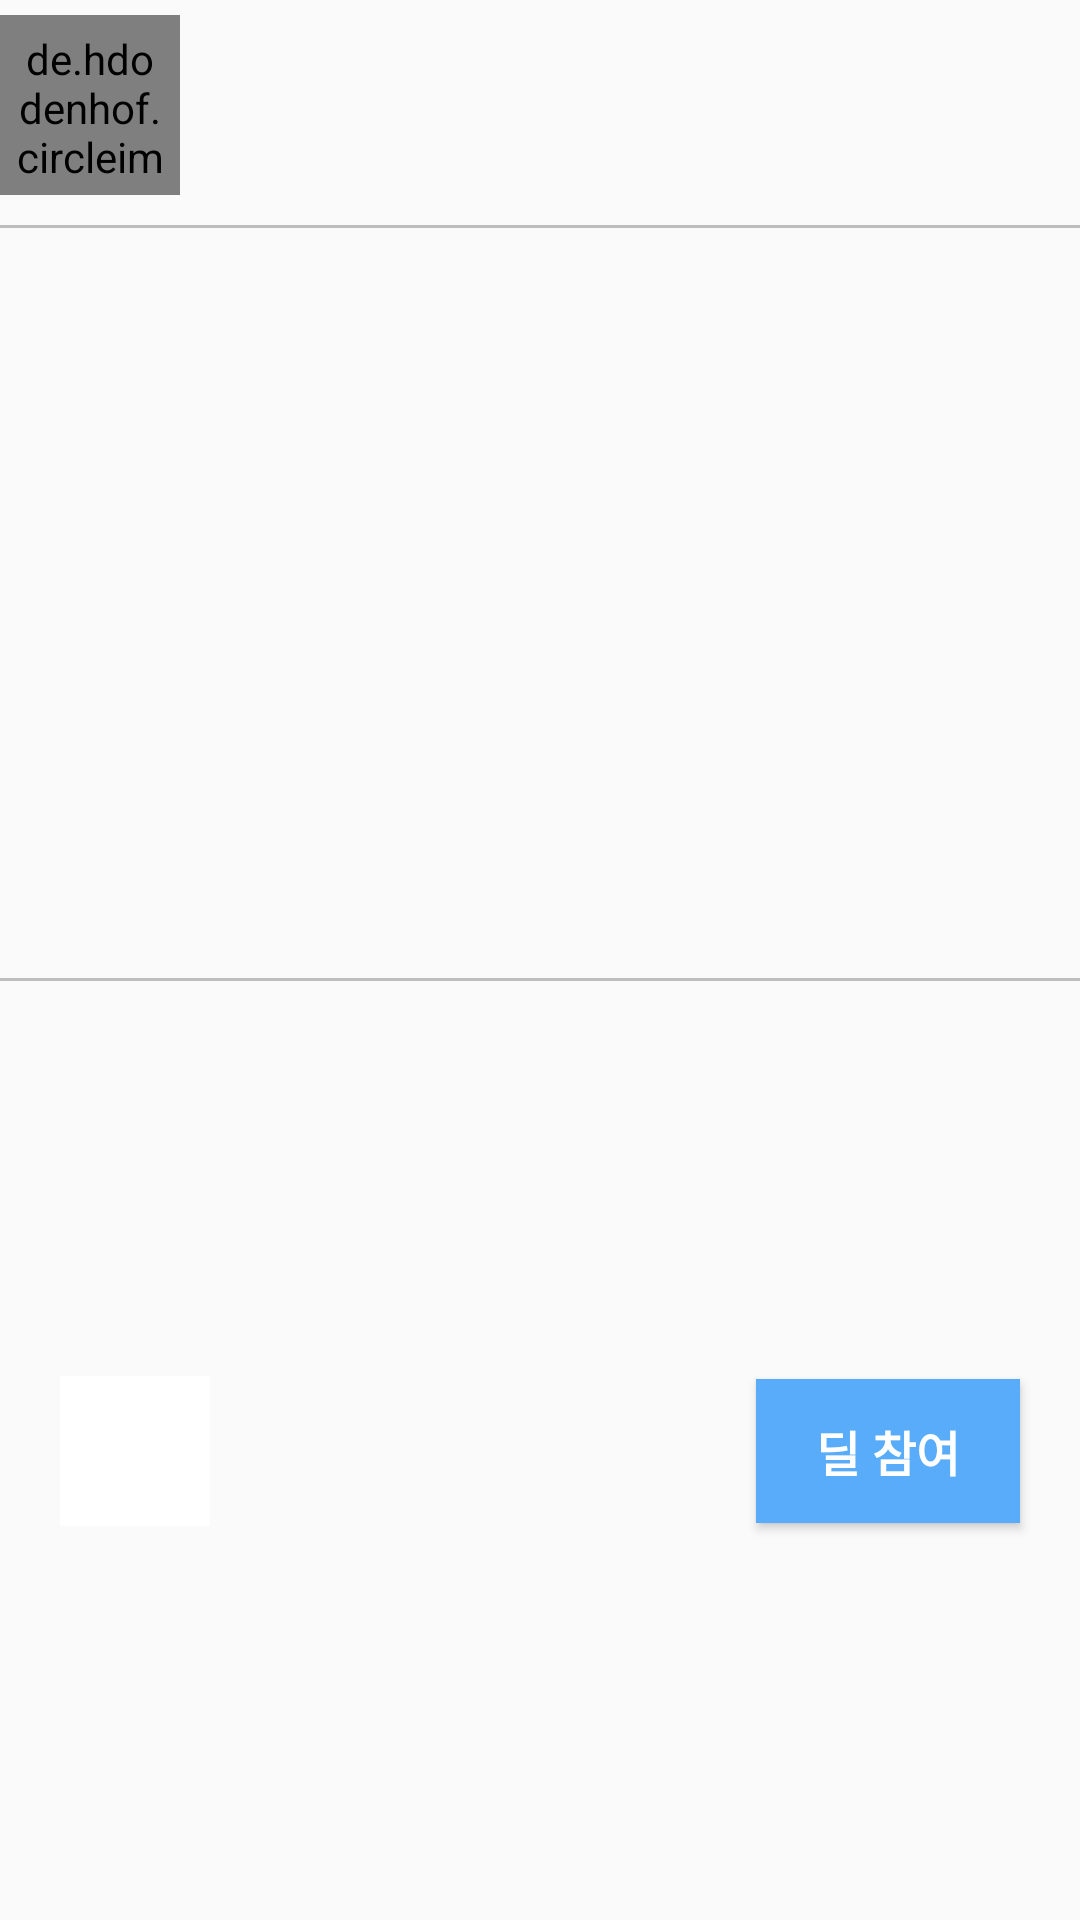

Reconstruct the res/layout file that produces this screen, plus the resources it refers to.
<!-- AndroidManifest.xml: application theme AppTheme -->
<!-- res/layout/activity_item_post.xml -->
<?xml version="1.0" encoding="utf-8"?>
<androidx.constraintlayout.widget.ConstraintLayout
    xmlns:android="http://schemas.android.com/apk/res/android"
    xmlns:app="http://schemas.android.com/apk/res-auto"
    xmlns:tools="http://schemas.android.com/tools"
    android:layout_width="match_parent"
    android:layout_height="match_parent">

    <ImageView
        android:id="@+id/itemImg"
        android:layout_width="match_parent"
        android:layout_height="wrap_content"
        android:scaleType="centerCrop"
        app:layout_constraintStart_toStartOf="parent"
        app:layout_constraintTop_toTopOf="parent"
        android:adjustViewBounds="true"
        app:srcCompat="@drawable/ex1" />

    <LinearLayout
        android:id="@+id/userInfo"
        android:layout_width="match_parent"
        android:layout_height="wrap_content"
        app:layout_constraintTop_toBottomOf="@id/itemImg"
        android:orientation="horizontal"
        android:layout_marginTop="5dp">

        <de.hdodenhof.circleimageview.CircleImageView
            xmlns:app="http://schemas.android.com/apk/res-auto"
            android:layout_width="60dp"
            android:layout_height="60dp"
            android:layout_marginRight="5dp"
            android:padding="5dp"
            android:src="@drawable/ex1" />


        <LinearLayout
            android:layout_width="match_parent"
            android:layout_height="wrap_content"
            android:orientation="vertical"
            app:layout_constraintTop_toBottomOf="parent">

            <TextView
                android:id="@+id/userName"
                tools:text="Nickname"
                android:layout_width="match_parent"
                android:layout_height="30dp"
                app:layout_constraintTop_toTopOf="parent"
                app:layout_constraintTop_toBottomOf="parent"
                app:layout_constraintBottom_toBottomOf="parent"
                app:layout_constraintBottom_toTopOf="parent"

            android:padding="5dp"
                android:textSize="15sp"
                android:textColor="#000000" />

            <TextView
                android:id="@+id/userDong"
                tools:text="OO동"
                android:layout_width="match_parent"
                android:layout_height="30dp"
                android:padding="5dp"
                android:textSize="15sp"
                android:textColor="#000000" />
        </LinearLayout>
    </LinearLayout>

    <View
        android:id="@+id/border"
        android:layout_width="match_parent"
        android:layout_height="1dp"
        android:layout_marginVertical="10dp"
        app:layout_constraintTop_toBottomOf="@id/userInfo"
        android:background="#BDBDBD"/>

    <TextView
        android:id="@+id/title"
        tools:text="Title"
        app:layout_constraintTop_toBottomOf="@id/border"
        android:layout_width="match_parent"
        android:layout_height="wrap_content"
        android:layout_margin="5dp"
        android:paddingStart="5dp"
        android:textSize="30sp"
        android:textColor="#000000"
        android:textStyle="bold"/>

    <TextView
        android:id="@+id/category"
        tools:text="category"
        app:layout_constraintTop_toBottomOf="@id/title"
        app:layout_constraintStart_toStartOf="parent"
        android:layout_width="wrap_content"
        android:layout_height="wrap_content"
        android:layout_marginStart="10dp"
        android:textSize="16sp" />

    <TextView
        android:id="@+id/price"
        tools:text="$$$$원"
        app:layout_constraintTop_toBottomOf="@id/title"
        app:layout_constraintEnd_toEndOf="parent"
        android:layout_width="wrap_content"
        android:layout_height="wrap_content"
        android:layout_marginEnd="20dp"
        android:textSize="16sp" />

    <TextView
        android:id="@+id/description"
        tools:text="item description\nitem description\nitem description\nitem description\nitem description"
        app:layout_constraintTop_toBottomOf="@id/category"
        android:layout_width="match_parent"
        android:layout_height="160dp"
        android:layout_marginTop="13dp"
        android:paddingHorizontal="10dp"
        android:textSize="16sp"
        android:textColor="#000000"/>

    <View
        android:id="@+id/border2"
        android:layout_width="match_parent"
        android:layout_height="1dp"
        android:layout_marginVertical="10dp"
        app:layout_constraintTop_toBottomOf="@id/description"
        android:background="#BDBDBD"/>

    <ImageButton
        android:id="@+id/likeBtn"
        android:layout_width="50dp"
        android:layout_height="50dp"
        app:layout_constraintStart_toStartOf="parent"
        app:layout_constraintTop_toBottomOf="@+id/border2"
        app:layout_constraintBottom_toBottomOf="parent"
        android:src="@drawable/like"
        android:scaleType="centerCrop"
        android:layout_margin="20dp"
        android:padding="10dp"
        android:text="♡"
        android:textStyle="bold"
        android:textColor="#ff0000"
        android:background="#ffffff"
        />

    <Button
        android:id="@+id/dealBtn"
        android:layout_width="wrap_content"
        android:layout_height="wrap_content"
        app:layout_constraintEnd_toEndOf="parent"
        app:layout_constraintTop_toBottomOf="@+id/border2"
        app:layout_constraintBottom_toBottomOf="parent"
        android:layout_margin="20dp"
        android:textSize="16sp"
        android:textStyle="bold"
        android:text="딜 참여"
        android:textColor="#ffffff"
        android:background="#58ACFA"
        />

</androidx.constraintlayout.widget.ConstraintLayout>
<!-- resources referenced by this layout -->
<resources>
  <style name="AppTheme" parent="Theme.AppCompat.Light.DarkActionBar">
          
          <item name="colorPrimary">#273E89</item>
          
          <item name="colorPrimaryDark">#000000</item>
          <item name="colorAccent">@color/colorAccent</item>
      </style>
  <!-- not gathered from this repository: default colours our renderer supplied (Android Studio template values) -->
  <color name="colorAccent">#FF03DAC5</color>
</resources>
